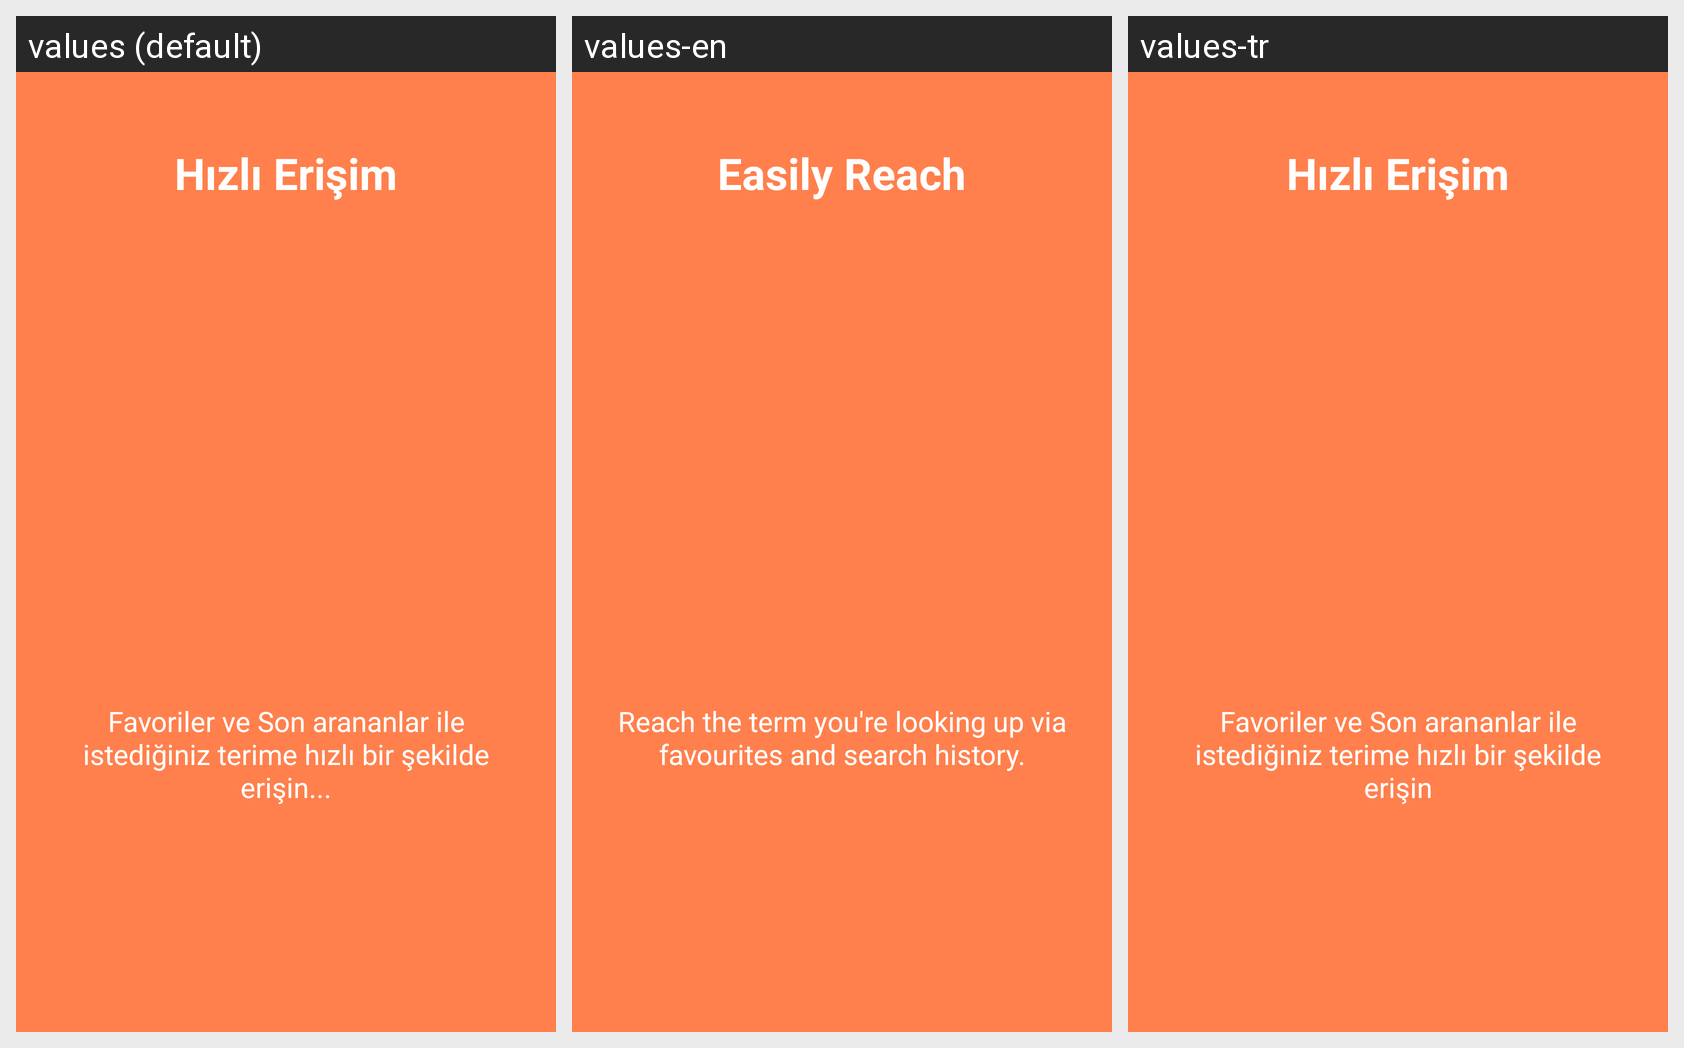

The same Android screen rendered under several of its app's locales, left to right. List the strings drawn on it with the default value and each locale's translation.
Android screen res/layout/intro_1.xml rendered under 3 locales, left to right: values (default), values-en, values-tr. Device: Nexus 5 (rendered at 1080×1920; each locale shown at half size, 540×960, under a caption strip naming it); theme Theme.MaterialComponents.DayNight.NoActionBar.
Strings drawn on this screen, with the default value and each locale's value (text and hints the layout hard-codes, and strings that could not be matched under every locale, appear in the picture but are not listed):

easily_reach
  values: Hızlı Erişim
  values-en: Easily Reach
  values-tr: Hızlı Erişim

intro1_slogan
  values: Favoriler ve Son arananlar ile istediğiniz terime hızlı bir şekilde erişin...
  values-en: Reach the term you're looking up via favourites and search history.
  values-tr: Favoriler ve Son arananlar ile istediğiniz terime hızlı bir şekilde erişin
